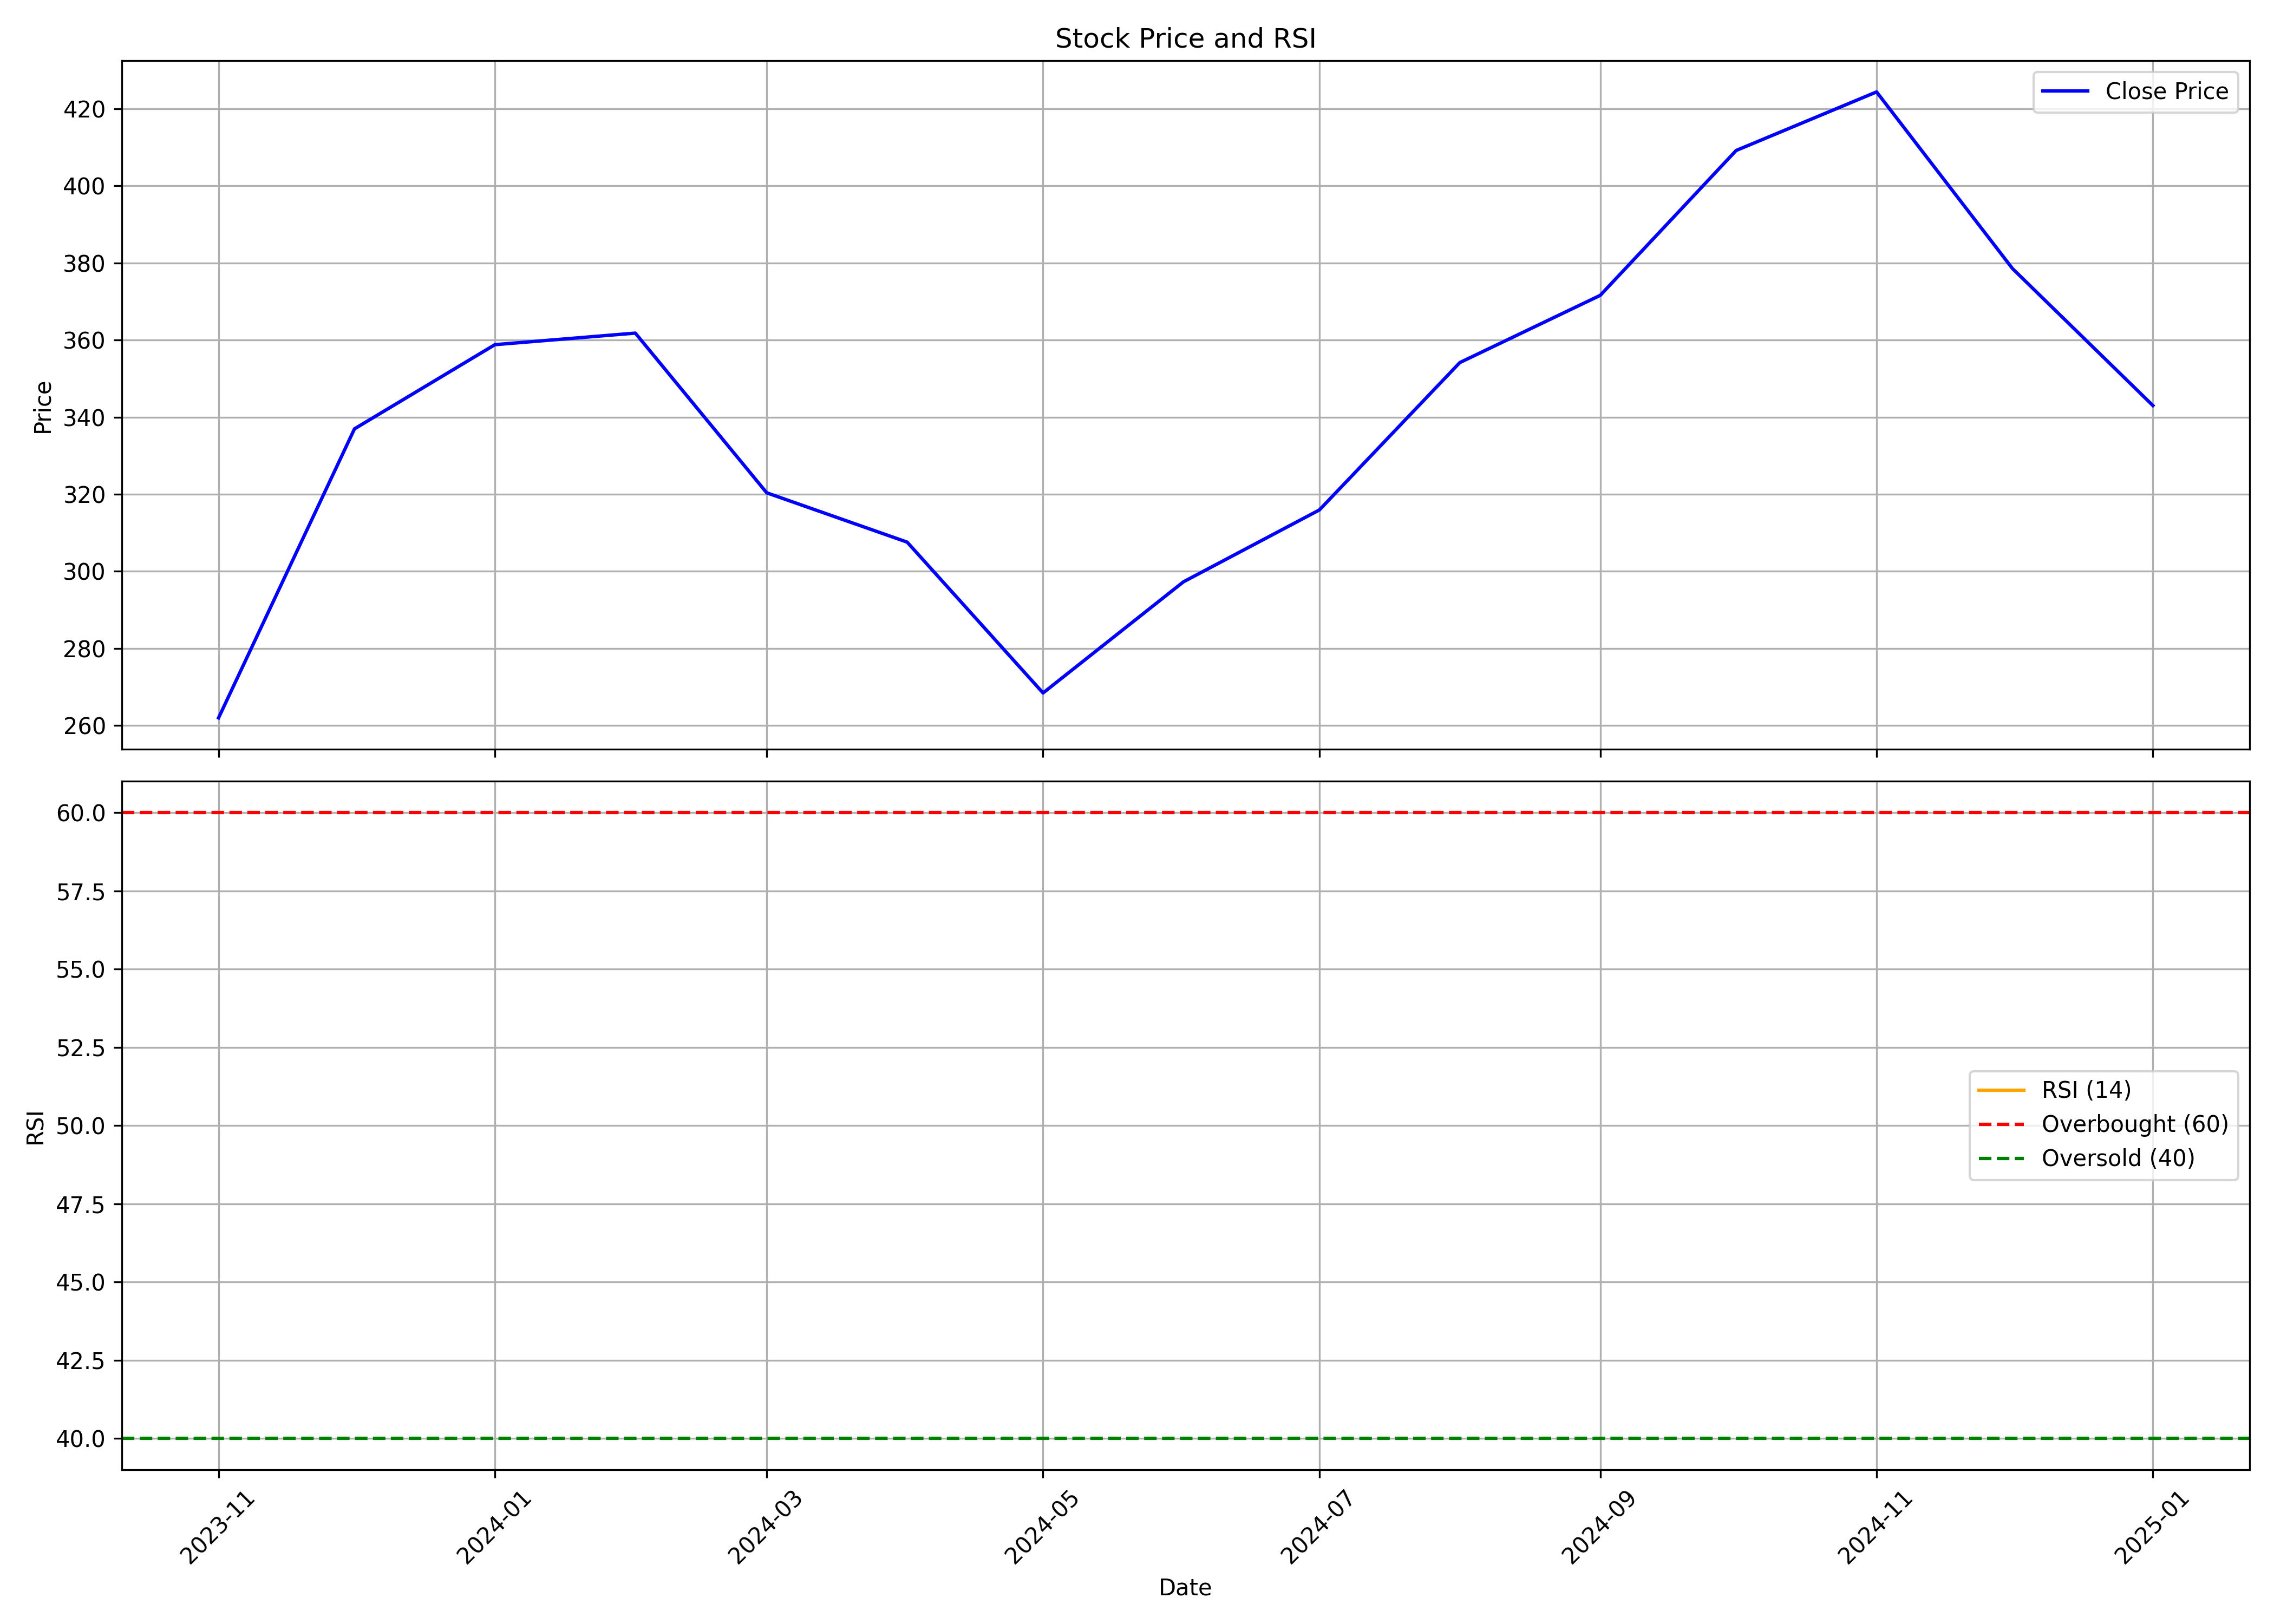

The data file committed next to this chart (first rows):
, Unnamed: 0.1, Unnamed: 0, date, symbol, open, high, low, close, volume, rsi
0, 0, 0, 2023-11-01, UDS, 256.2, 284.8, 252.1, 262, 3461446, 
1, 1, 1, 2023-12-01, UDS, 263.0, 373.0, 261.8, 337, 15796559, 
2, 2, 2, 2024-01-01, UDS, 338.9, 384.1, 302.5, 358.8, 8429611, 
3, 3, 3, 2024-02-01, UDS, 362.0, 384.9, 323.2, 361.8, 10284706, 
4, 4, 4, 2024-03-01, UDS, 363.5, 365.5, 300.6, 320.4, 4843245, 
5, 5, 5, 2024-04-01, UDS, 325.1, 338.0, 297.5, 307.5, 3575547, 
6, 6, 6, 2024-05-01, UDS, 307.5, 335.0, 266.0, 268.4, 3704800, 
7, 7, 7, 2024-06-01, UDS, 275.2, 304.5, 244.5, 297.2, 2637309, 
8, 8, 8, 2024-07-01, UDS, 300.0, 332.3, 296.0, 315.9, 4929923, 
9, 9, 9, 2024-08-01, UDS, 315, 372, 300.0, 354.1, 17726903, 
10, 10, 10, 2024-09-01, UDS, 356.5, 404.8, 351.0, 371.6, 15875000, 
11, 11, 11, 2024-10-01, UDS, 372.0, 412.5, 343.8, 409.2, 9295339, 
12, 12, 12, 2024-11-01, UDS, 422.0, 438.6, 376.9, 424.4, 7743468, 
13, 13, 13, 2024-12-01, UDS, 426, 429.7, 371.8, 378.5, 6273356, 
14, 14, 14, 2025-01-01, UDS, 376.2, 388.0, 315.5, 343.0, 5248727, 59.41
